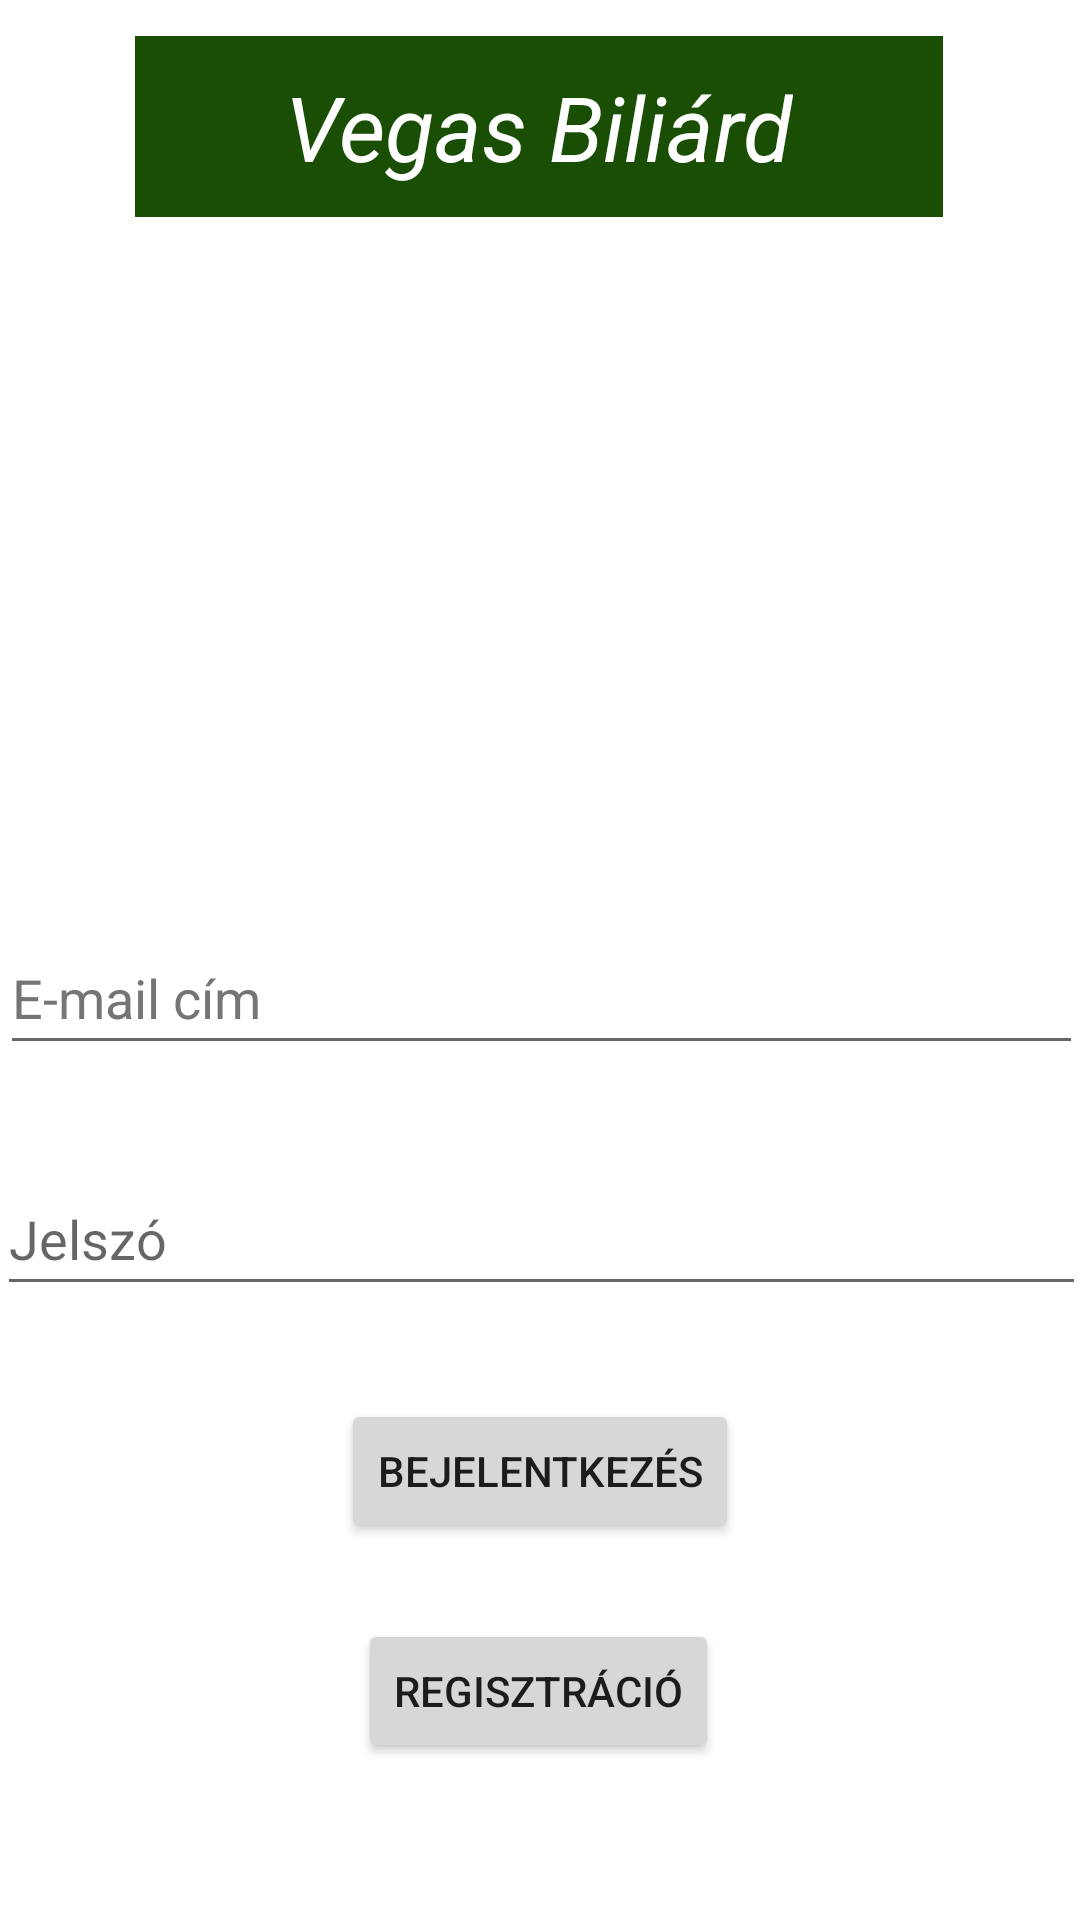

This screen was rendered from an Android layout file. Write that file and the resources it references.
<!-- AndroidManifest.xml: application theme Theme.Vegas -->
<!-- res/layout/activity_main.xml -->
<?xml version="1.0" encoding="utf-8"?>
<androidx.constraintlayout.widget.ConstraintLayout xmlns:android="http://schemas.android.com/apk/res/android"
    xmlns:app="http://schemas.android.com/apk/res-auto"
    xmlns:tools="http://schemas.android.com/tools"
    android:layout_width="match_parent"
    android:layout_height="match_parent"
    tools:context=".MainActivity">


    <TextView
        android:id="@+id/welcome"
        android:layout_width="wrap_content"
        android:layout_height="wrap_content"
        android:layout_marginTop="12dp"
        android:background="@color/purple_500"
        android:paddingLeft="50dp"
        android:paddingTop="10dp"
        android:paddingRight="50dp"
        android:paddingBottom="10dp"
        android:text="@string/vegas_bili_rd"
        android:textColor="@color/white"
        android:textSize="30sp"
        android:textStyle="italic"
        app:layout_constraintEnd_toEndOf="parent"
        app:layout_constraintHorizontal_bias="0.496"
        app:layout_constraintStart_toStartOf="parent"
        app:layout_constraintTop_toTopOf="parent" />

    <EditText
        android:id="@+id/loginFelhasznalo"
        android:layout_width="361dp"
        android:layout_height="48dp"
        android:layout_marginTop="4dp"
        android:autofillHints="Felhasznalónév"
        android:hint="@string/e_mail_c_m"
        android:inputType="text"
        android:textColorHint="#757575"
        app:layout_constraintBottom_toTopOf="@+id/loginJelszo"
        app:layout_constraintEnd_toEndOf="parent"
        app:layout_constraintStart_toStartOf="parent"
        app:layout_constraintTop_toTopOf="parent"
        app:layout_constraintVertical_bias="0.904" />

    <EditText
        android:id="@+id/loginJelszo"
        android:layout_width="363dp"
        android:layout_height="48dp"
        android:autofillHints="Jelszó"
        android:hint="@string/jelsz"
        android:inputType="textPassword"
        app:layout_constraintBottom_toBottomOf="parent"
        app:layout_constraintEnd_toEndOf="parent"
        app:layout_constraintStart_toStartOf="parent"
        app:layout_constraintTop_toTopOf="parent"
        app:layout_constraintVertical_bias="0.654" />

    <Button
        android:id="@+id/login"
        android:layout_width="wrap_content"
        android:layout_height="wrap_content"
        android:onClick="login"
        android:text="@string/bejelentkez_s"
        app:layout_constraintBottom_toBottomOf="parent"
        app:layout_constraintEnd_toEndOf="parent"
        app:layout_constraintStart_toStartOf="parent"
        app:layout_constraintTop_toBottomOf="@+id/loginJelszo"

        app:layout_constraintVertical_bias="0.197" />

    <Button
        android:id="@+id/reg"
        android:layout_width="wrap_content"
        android:layout_height="wrap_content"
        android:text="@string/regisztr_ci"
        android:onClick="register"
        app:layout_constraintBottom_toBottomOf="parent"
        app:layout_constraintEnd_toEndOf="parent"
        app:layout_constraintHorizontal_bias="0.498"
        app:layout_constraintStart_toStartOf="parent"
        app:layout_constraintTop_toBottomOf="@+id/login"
        app:layout_constraintVertical_bias="0.327" />

    <ImageView
        android:id="@+id/imageView"
        android:layout_width="453dp"
        android:layout_height="298dp"
        android:layout_marginTop="32dp"
        app:layout_constraintEnd_toEndOf="parent"
        app:layout_constraintStart_toStartOf="parent"
        app:layout_constraintTop_toTopOf="parent"
        app:srcCompat="@drawable/biliardslogo" />

    <TextView
        android:id="@+id/logError"
        android:layout_width="wrap_content"
        android:layout_height="wrap_content"
        android:textColor="#FF0101"
        app:layout_constraintBottom_toTopOf="@+id/loginFelhasznalo"
        app:layout_constraintEnd_toEndOf="parent"
        app:layout_constraintHorizontal_bias="0.498"
        app:layout_constraintStart_toStartOf="parent"
        app:layout_constraintTop_toBottomOf="@+id/welcome"
        app:layout_constraintVertical_bias="1.0" />


</androidx.constraintlayout.widget.ConstraintLayout>
<!-- resources referenced by this layout -->
<resources>
  <color name="purple_500">#1B4E05</color>
  <color name="white">#FFFFFFFF</color>
  <string name="bejelentkez_s">Bejelentkezés</string>
  <string name="e_mail_c_m">E-mail cím</string>
  <string name="jelsz">Jelszó</string>
  <string name="regisztr_ci">Regisztráció</string>
  <string name="vegas_bili_rd">Vegas Biliárd</string>
  <style name="Theme.Vegas" parent="Theme.MaterialComponents.DayNight.DarkActionBar">
          
          <item name="colorPrimary">@color/purple_500</item>
          <item name="colorPrimaryVariant">@color/purple_700</item>
          <item name="colorOnPrimary">@color/white</item>
          
          <item name="colorSecondary">@color/teal_200</item>
          <item name="colorSecondaryVariant">@color/teal_700</item>
          <item name="colorOnSecondary">@color/black</item>
          
          <item name="android:statusBarColor" tools:targetApi="l">?attr/colorPrimaryVariant</item>
          
      </style>
  <color name="purple_700">#FF3700B3</color>
  <color name="teal_200">#FF03DAC5</color>
  <color name="teal_700">#FF018786</color>
  <color name="black">#FF000000</color>
</resources>
